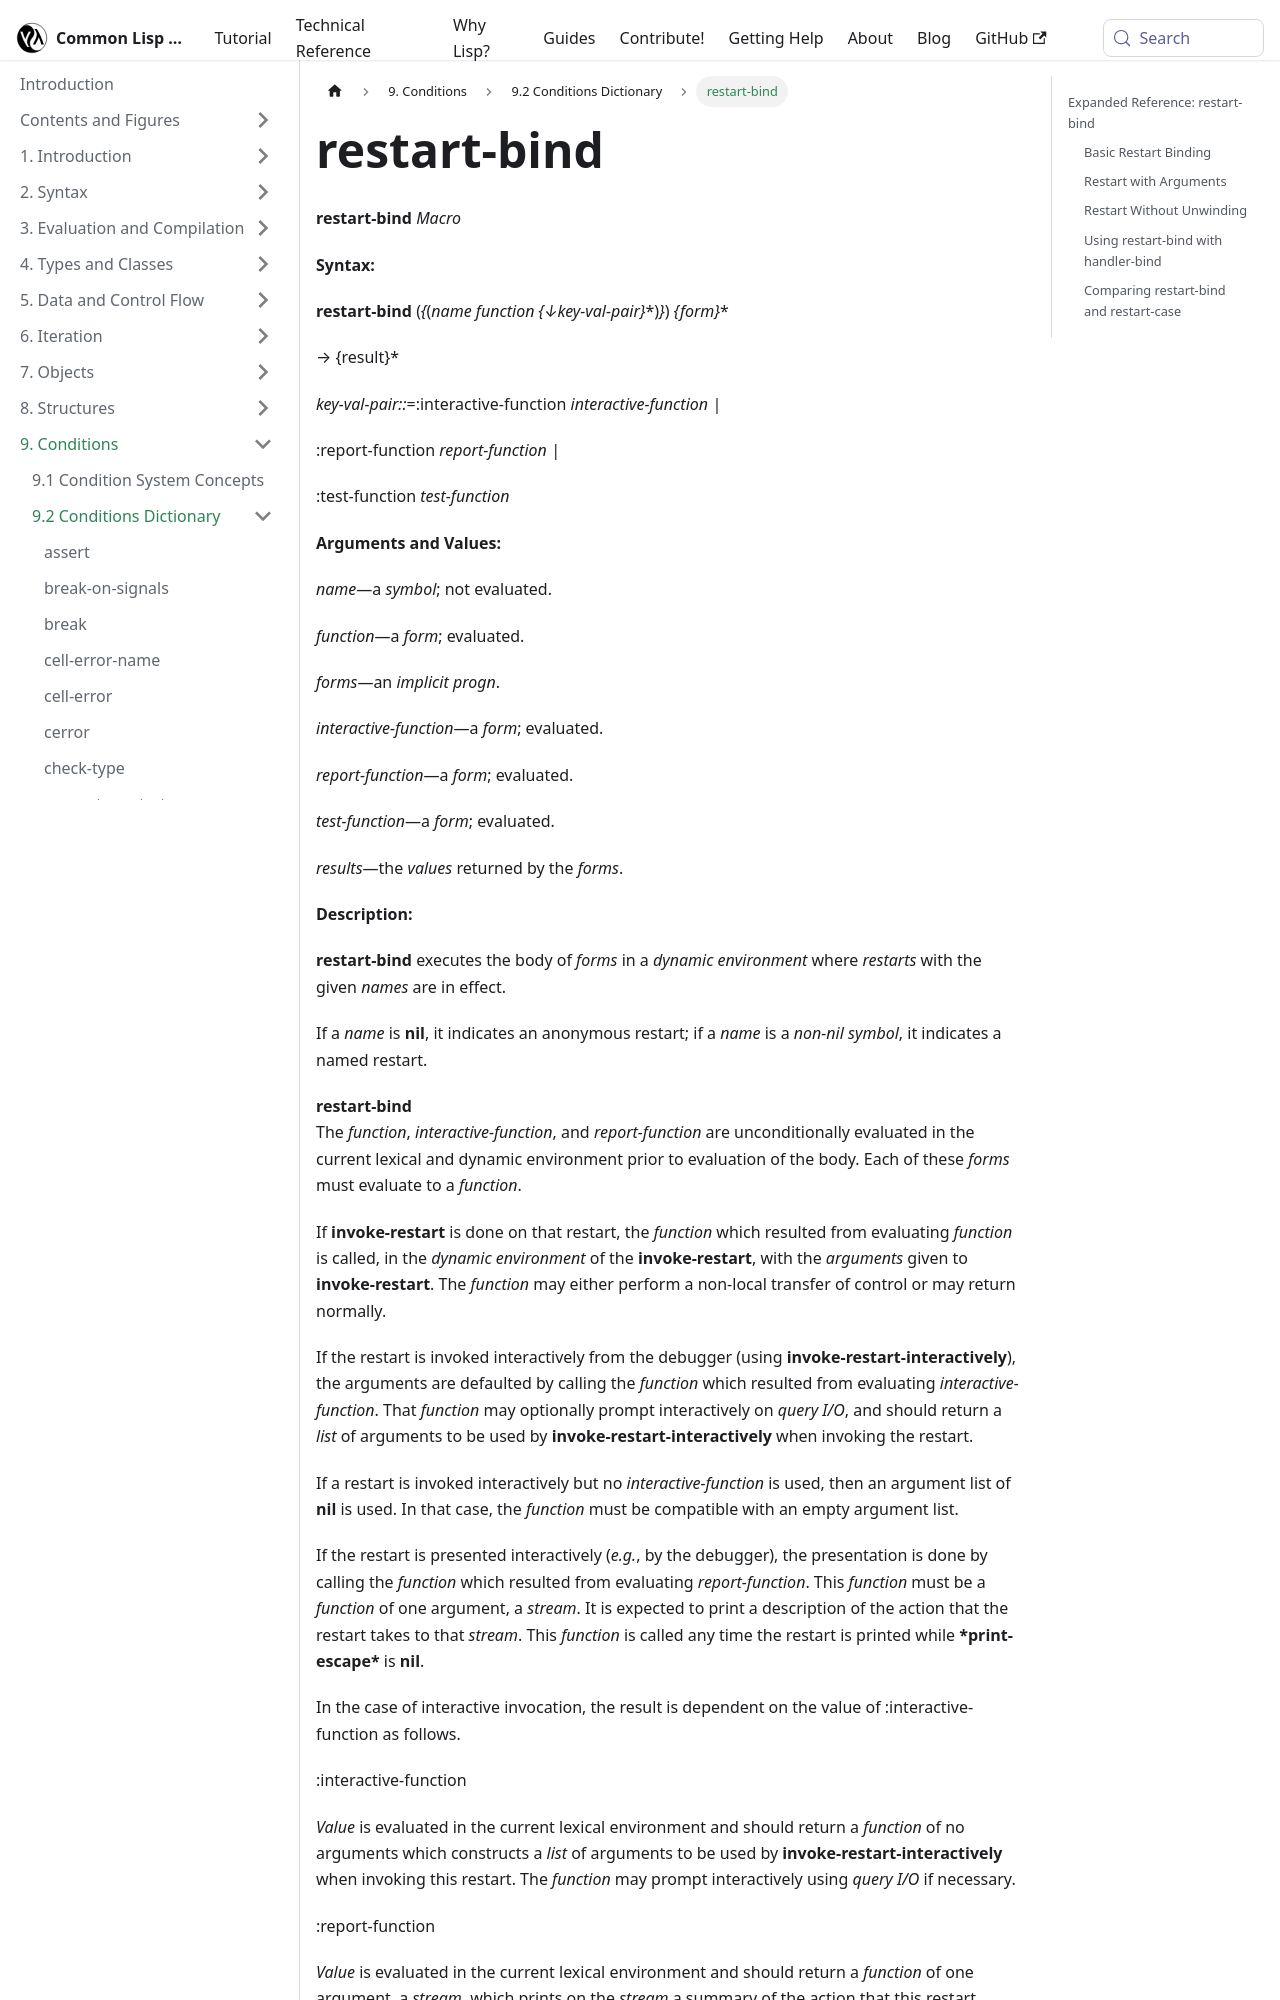

repository: lisp-docs/cl-language-reference · page: chap-9/j-c-dictionary/restart-bind_macro.html · generator: docusaurus

---
title: "restart-bind"
---

# restart-bind

import RestartBindMacro from './_restart-bind_macro.md';

<RestartBindMacro />

## Expanded Reference: restart-bind

### Basic Restart Binding

`restart-bind` establishes restarts in a dynamic environment. Unlike `restart-case`, the restart function is called in the dynamic environment of the `invoke-restart`, not after unwinding the stack.

```lisp
(restart-bind ((my-restart (lambda ()
                             :restarted)
                :report-function (lambda (stream)
                                  (write-string "Invoke my-restart" stream))))
  (invoke-restart 'my-restart))

=> :RESTARTED
```

### Restart with Arguments

The restart function receives whatever arguments are passed to `invoke-restart`.

```lisp
(restart-bind ((use-value (lambda (v) v)
                :report-function (lambda (stream)
                                  (write-string "Use a provided value" stream))))
  (invoke-restart 'use-value 42))

=> 42
```
